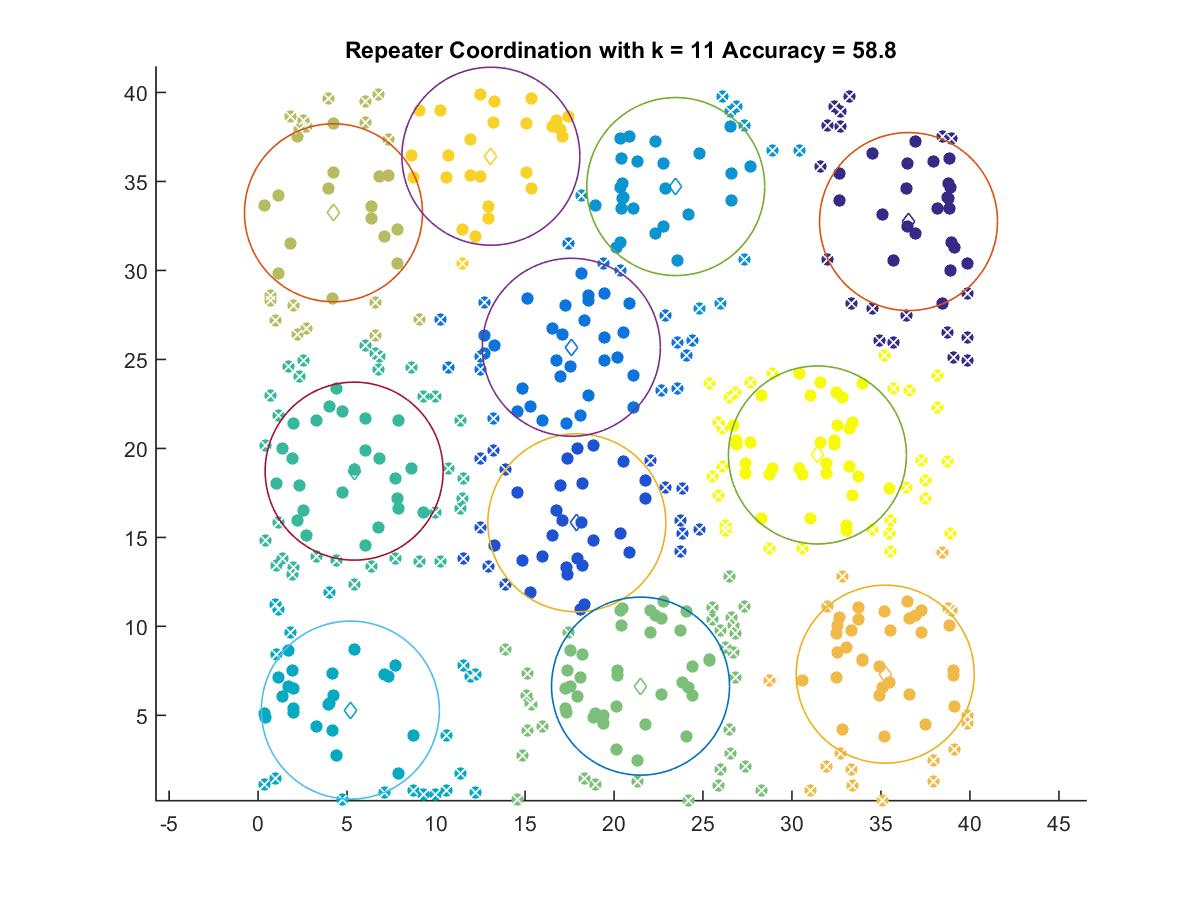

Data behind this chart, as committed beside it:
36.55, 32.747
17.91, 15.82
17.6, 25.68
23.47, 34.71
5.185, 5.295
5.397, 18.72
21.49, 6.642
4.235, 33.24
35.24, 7.315
13.08, 36.42
31.43, 19.63
